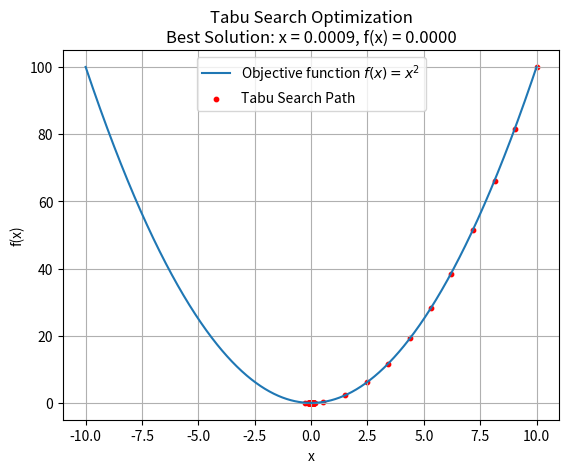

The matplotlib source for this figure:
import numpy as np
import matplotlib.pyplot as plt

# Objective function: minimize f(x) = x^2
def objective_function(x):
    return x**2

# Tabu Search algorithm
def tabu_search(objective_function, initial_x, max_iter, tabu_size, neighborhood_size):
    # Initialize the best solution and the tabu list
    current_x = initial_x
    best_x = current_x
    tabu_list = []
    history = [current_x]
    
    for _ in range(max_iter):
        # Generate neighborhood solutions
        neighbors = [current_x + np.random.uniform(-1, 1) for _ in range(neighborhood_size)]
        
        # Filter neighbors that are in the tabu list
        neighbors = [x for x in neighbors if x not in tabu_list]
        
        # If no valid neighbors are found, skip to the next iteration
        if len(neighbors) == 0:
            continue
        
        # Find the best neighbor
        best_neighbor = min(neighbors, key=objective_function)
        
        # Update the current solution and the best solution
        current_x = best_neighbor
        if objective_function(current_x) < objective_function(best_x):
            best_x = current_x
        
        # Update the tabu list
        tabu_list.append(current_x)
        if len(tabu_list) > tabu_size:
            tabu_list.pop(0)  # Remove the oldest solution from the tabu list
        
        # Record history
        history.append(current_x)
    
    return best_x, history

# Parameters
initial_x = 10  # Starting point
max_iter = 100  # Maximum number of iterations
tabu_size = 5  # Maximum size of the tabu list
neighborhood_size = 20  # Number of neighbors to consider at each step

# Run Tabu Search
best_solution, history = tabu_search(objective_function, initial_x, max_iter, tabu_size, neighborhood_size)

# Plotting the progress
x_vals = np.linspace(-10, 10, 1000)
y_vals = objective_function(x_vals)
plt.plot(x_vals, y_vals, label="Objective function $f(x) = x^2$")
plt.scatter(history, [objective_function(x) for x in history], color="red", label="Tabu Search Path", s=10)
plt.title(f"Tabu Search Optimization\nBest Solution: x = {best_solution:.4f}, f(x) = {objective_function(best_solution):.4f}")
plt.xlabel("x")
plt.ylabel("f(x)")
plt.legend()
plt.grid(True)
plt.show()

